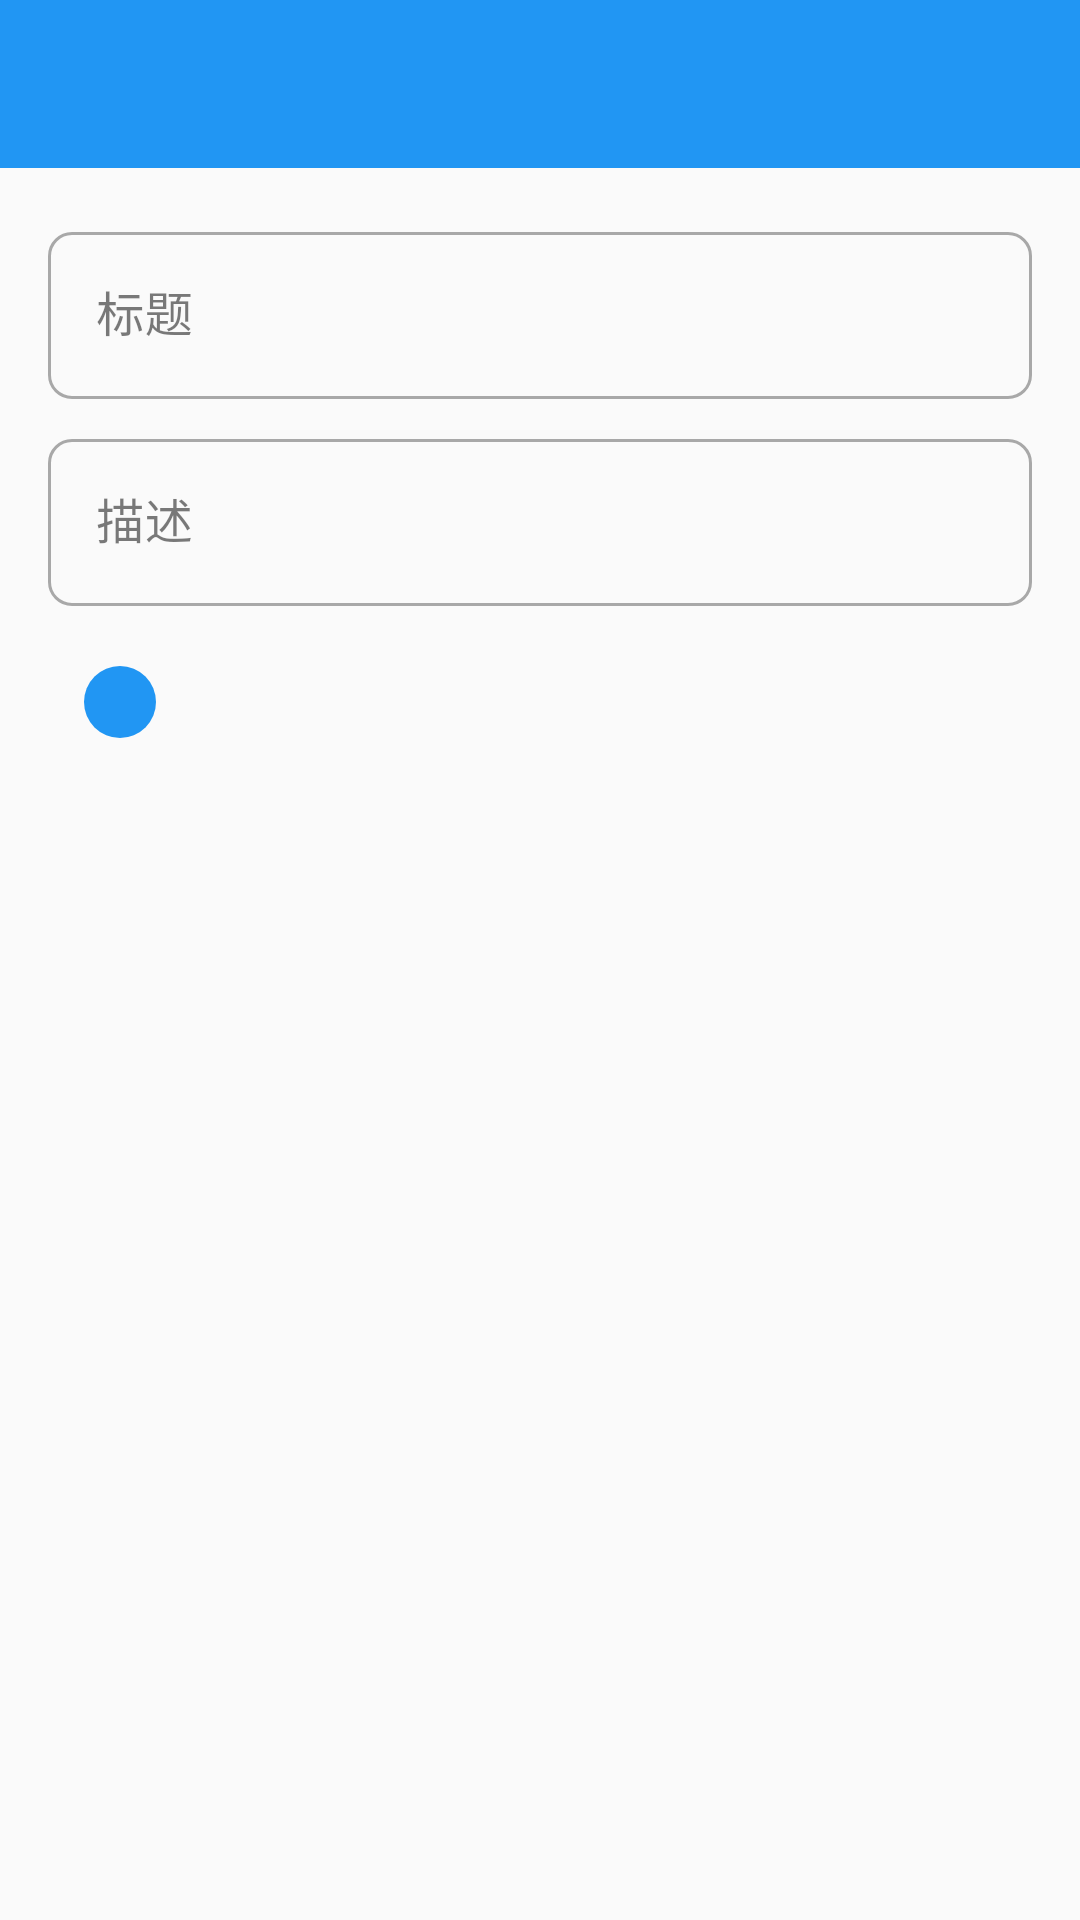

Reconstruct the res/layout file that produces this screen, plus the resources it refers to.
<!-- AndroidManifest.xml: application theme Theme.TodoApp -->
<!-- res/layout/activity_todo_detail.xml -->
<?xml version="1.0" encoding="utf-8"?>
<LinearLayout xmlns:android="http://schemas.android.com/apk/res/android"
    xmlns:app="http://schemas.android.com/apk/res-auto"
    android:layout_width="match_parent"
    android:layout_height="match_parent"
    android:orientation="vertical">

    <com.google.android.material.appbar.AppBarLayout
        android:layout_width="match_parent"
        android:layout_height="wrap_content">

        <androidx.appcompat.widget.Toolbar
            android:id="@+id/toolbar"
            android:layout_width="match_parent"
            android:layout_height="?attr/actionBarSize"
            android:background="?attr/colorPrimary"
            android:theme="@style/ThemeOverlay.AppCompat.Dark.ActionBar"
            app:popupTheme="@style/ThemeOverlay.AppCompat.Light" />

    </com.google.android.material.appbar.AppBarLayout>

    <LinearLayout
        android:layout_width="match_parent"
        android:layout_height="match_parent"
        android:orientation="vertical"
        android:padding="16dp">

        <com.google.android.material.textfield.TextInputLayout
            android:id="@+id/edit_title_layout"
            style="@style/Widget.TodoApp.TextInputLayout"
            android:layout_width="match_parent"
            android:layout_height="wrap_content"
            android:hint="标题">

            <com.google.android.material.textfield.TextInputEditText
                android:id="@+id/edit_title"
                android:layout_width="match_parent"
                android:layout_height="wrap_content" />
        </com.google.android.material.textfield.TextInputLayout>

        <com.google.android.material.textfield.TextInputLayout
            android:id="@+id/edit_description_layout"
            style="@style/Widget.TodoApp.TextInputLayout"
            android:layout_width="match_parent"
            android:layout_height="wrap_content"
            android:layout_marginTop="8dp"
            android:hint="描述">

            <com.google.android.material.textfield.TextInputEditText
                android:id="@+id/edit_description"
                android:layout_width="match_parent"
                android:layout_height="wrap_content" />
        </com.google.android.material.textfield.TextInputLayout>

        <com.google.android.material.chip.Chip
            android:id="@+id/chip_tag"
            style="@style/Widget.TodoApp.Chip"
            android:layout_width="wrap_content"
            android:layout_height="wrap_content"
            android:layout_marginTop="8dp" />

        <TextView
            android:id="@+id/text_due_date"
            android:layout_width="wrap_content"
            android:layout_height="wrap_content"
            android:layout_marginTop="8dp"
            android:textAppearance="@style/TextAppearance.TodoApp.Caption" />

    </LinearLayout>

</LinearLayout>
<!-- resources referenced by this layout -->
<resources>
  <style name="TextAppearance.TodoApp.Caption" parent="TextAppearance.MaterialComponents.Caption">
          <item name="android:textSize">12sp</item>
      </style>
  <style name="Widget.TodoApp.Chip" parent="Widget.MaterialComponents.Chip.Action">
          <item name="android:textSize">12sp</item>
          <item name="chipMinHeight">24dp</item>
          <item name="android:textColor">@android:color/white</item>
          <item name="chipBackgroundColor">?attr/colorPrimary</item>
          <item name="rippleColor">@android:color/white</item>
      </style>
  <style name="Widget.TodoApp.TextInputLayout" parent="Widget.MaterialComponents.TextInputLayout.OutlinedBox">
          <item name="boxCornerRadiusTopStart">8dp</item>
          <item name="boxCornerRadiusTopEnd">8dp</item>
          <item name="boxCornerRadiusBottomStart">8dp</item>
          <item name="boxCornerRadiusBottomEnd">8dp</item>
      </style>
  <style name="Theme.TodoApp" parent="Theme.MaterialComponents.DayNight.NoActionBar">
          
          <item name="colorPrimary">@color/primary</item>
          <item name="colorPrimaryDark">@color/primary_dark</item>
          <item name="colorPrimaryVariant">@color/primary_dark</item>
          <item name="colorOnPrimary">@android:color/white</item>
          
          
          <item name="colorAccent">@color/accent</item>
          <item name="colorSecondary">@color/accent</item>
          <item name="colorSecondaryVariant">@color/accent_dark</item>
          <item name="colorOnSecondary">@android:color/white</item>
          
          
          <item name="android:colorBackground">@color/background</item>
          <item name="colorSurface">@color/surface</item>
          <item name="colorOnSurface">@color/text_primary</item>
          <item name="colorError">@color/error</item>
          <item name="colorOnError">@android:color/white</item>
          
          
          <item name="android:textColorPrimary">@color/text_primary</item>
          <item name="android:textColorSecondary">@color/text_secondary</item>
          
          
          <item name="android:statusBarColor">@color/primary_dark</item>
          <item name="android:navigationBarColor">@color/surface</item>
          
          
          <item name="materialCardViewStyle">@style/Widget.TodoApp.CardView</item>
          <item name="textInputStyle">@style/Widget.TodoApp.TextInputLayout</item>
          <item name="chipStyle">@style/Widget.TodoApp.Chip</item>
          <item name="snackbarStyle">@style/Widget.TodoApp.Snackbar</item>
          <item name="snackbarTextViewStyle">@style/Widget.TodoApp.Snackbar.TextView</item>
      </style>
  <color name="primary">#2196F3</color>
  <color name="primary_dark">#1976D2</color>
  <color name="accent">#FF4081</color>
  <color name="accent_dark">#F50057</color>
  <color name="background">#FAFAFA</color>
  <color name="surface">#FFFFFF</color>
  <color name="text_primary">#DE000000</color>
  <color name="error">#B00020</color>
  <color name="text_secondary">#99000000</color>
  <style name="Widget.TodoApp.CardView" parent="Widget.MaterialComponents.CardView">
          <item name="cardElevation">2dp</item>
          <item name="cardCornerRadius">8dp</item>
          <item name="android:foreground">?attr/selectableItemBackground</item>
      </style>
  <style name="Widget.TodoApp.Snackbar" parent="Widget.MaterialComponents.Snackbar">
          <item name="android:layout_margin">8dp</item>
          <item name="cornerRadius">8dp</item>
      </style>
  <style name="Widget.TodoApp.Snackbar.TextView" parent="Widget.MaterialComponents.Snackbar.TextView">
          <item name="android:textColor">@android:color/white</item>
      </style>
</resources>
